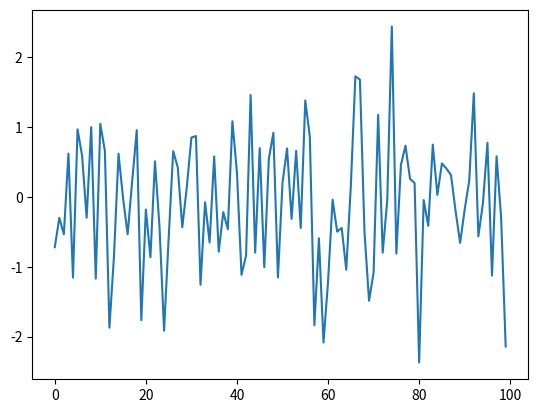

Write Python code to recreate this figure.

import matplotlib.pyplot as plt
import numpy as np
a = 1
print(a)

ϵ_values = np.random.randn(100)
plt.plot(ϵ_values)
plt.show()
